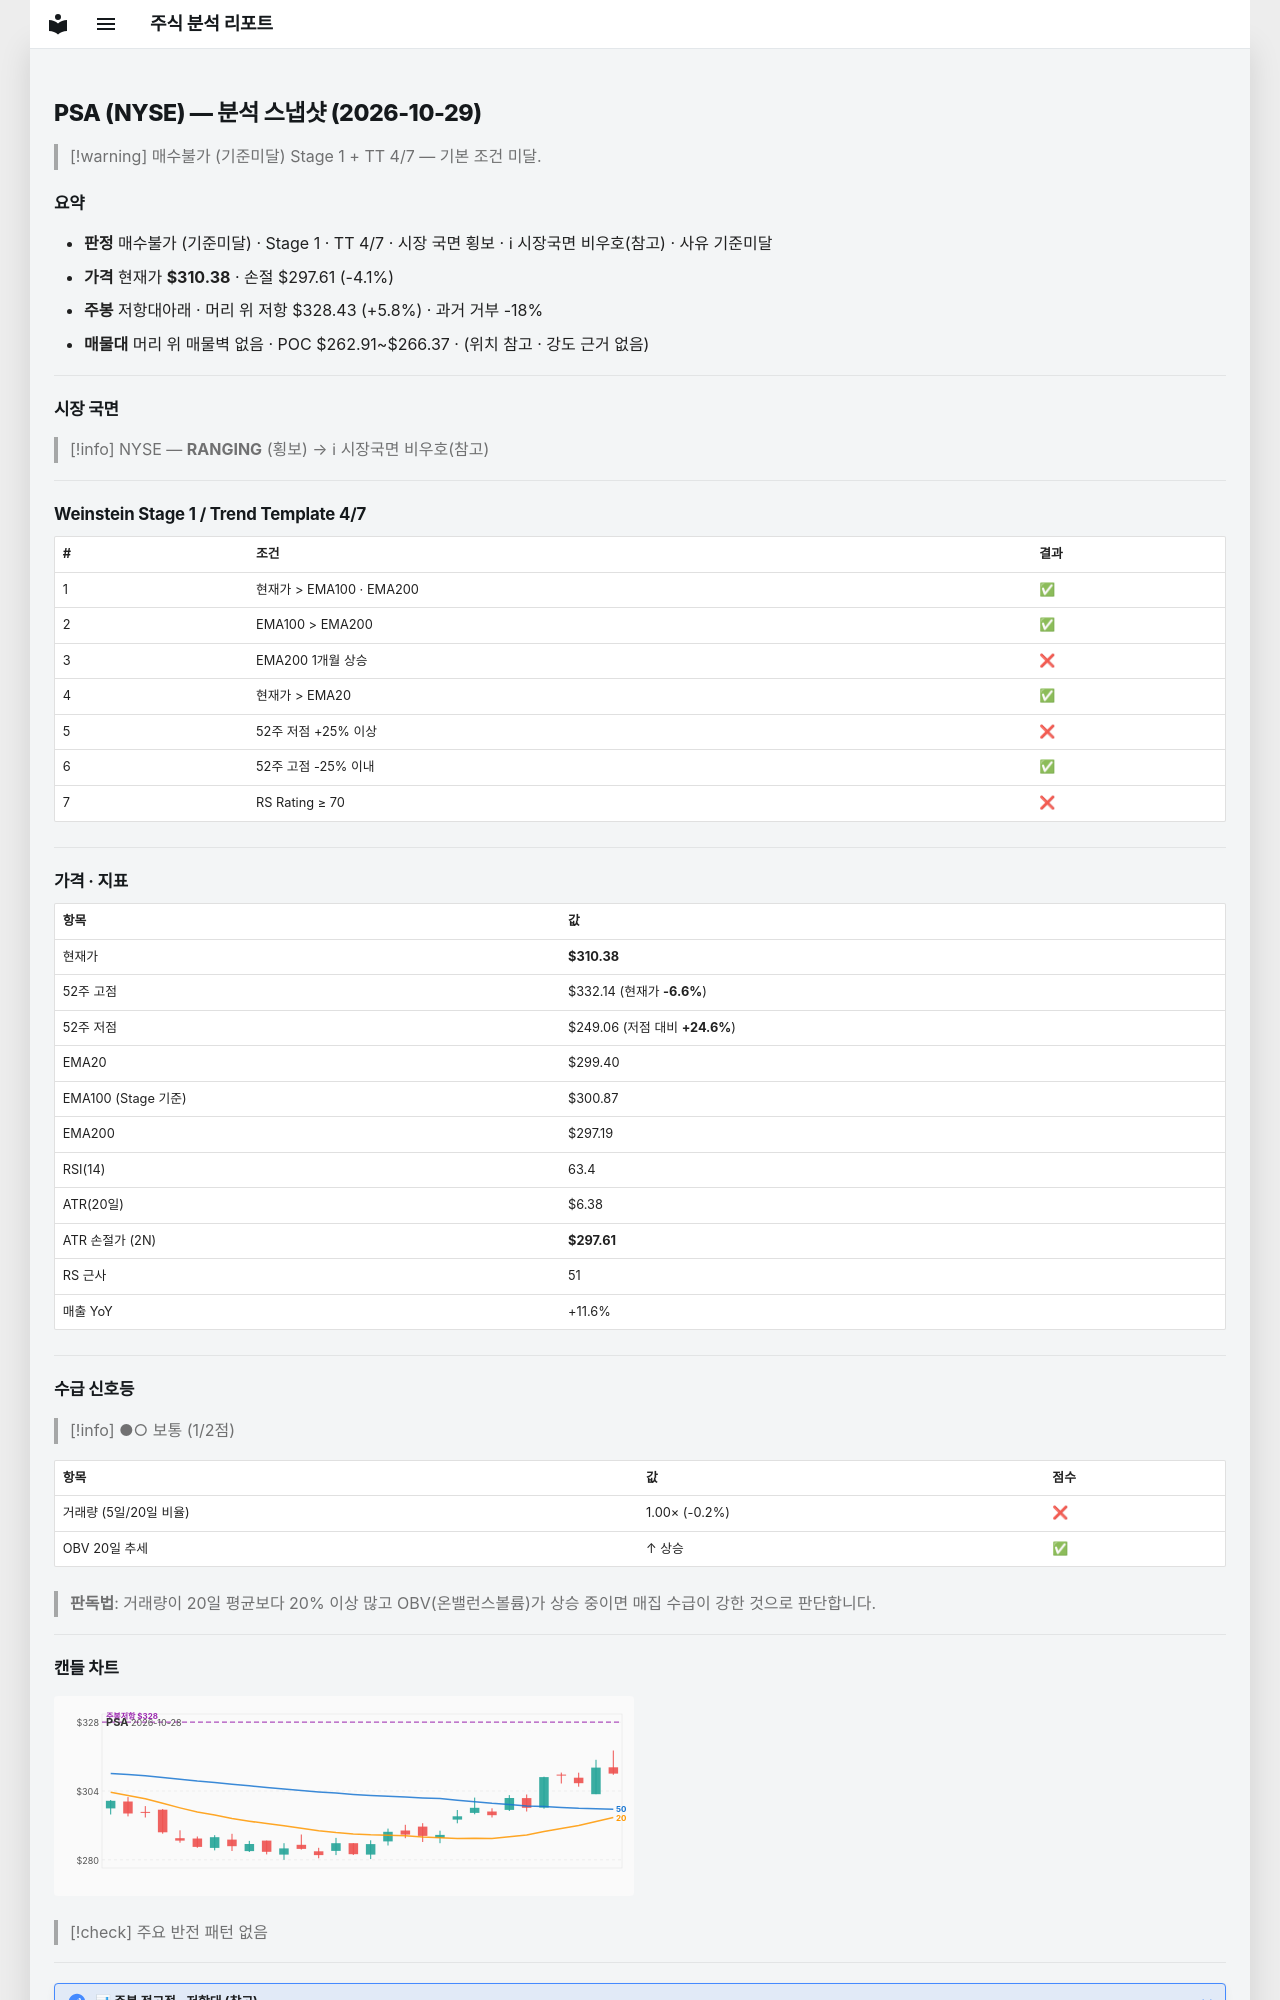

repository: soloandco/stock-reports · page: snapshots/PSA-2026-10-29/index.html · generator: mkdocs

---
type: analysis-snapshot
title: PSA 분석 스냅샷
ticker: PSA
market: NYSE
created: 2026-10-29
updated: 2026-10-29
bar-date: 2026-10-28
verdict: 매수불가
verdict-reason: 기준미달
real-rr: 1.41
sma50-gap-pct: 3.7
weekly-position: 저항대아래
weekly-overhead-price: 328.43
weekly-overhead-pct: 5.8
stage: 1
trend-template-score: 4
tt-max: 7
ma-set: ema-20-100-200
price: 310.375
stop-price: 297.6069088639224
market-regime: RANGING
supply-demand-score: 1/2
supply-demand-label: 보통
status: tracking
tags:
  - stock-agent
  - watchlist
  - PSA
  - analysis
related:
  - "[[analysis-template]]"
---

# PSA (NYSE) — 분석 스냅샷 (2026-10-29)

> [!warning] 매수불가 (기준미달)
> Stage 1 + TT 4/7 — 기본 조건 미달.

## 요약

- **판정** 매수불가 (기준미달) · Stage 1 · TT 4/7 · 시장 국면 횡보 · ℹ 시장국면 비우호(참고) · 사유 기준미달
- **가격** 현재가 **$310.38** · 손절 $297.61 (-4.1%)
- **주봉** 저항대아래 · 머리 위 저항 $328.43 (+5.8%) · 과거 거부 -18%
- **매물대** 머리 위 매물벽 없음 · POC $262.91~$266.37 · (위치 참고 · 강도 근거 없음)

---

## 시장 국면

> [!info] NYSE — **RANGING** (횡보) → ℹ 시장국면 비우호(참고)

---

## Weinstein Stage 1 / Trend Template 4/7

| # | 조건 | 결과 |
|---|------|------|
| 1 | 현재가 > EMA100 · EMA200 | ✅ |
| 2 | EMA100 > EMA200 | ✅ |
| 3 | EMA200 1개월 상승 | ❌ |
| 4 | 현재가 > EMA20 | ✅ |
| 5 | 52주 저점 +25% 이상 | ❌ |
| 6 | 52주 고점 -25% 이내 | ✅ |
| 7 | RS Rating ≥ 70 | ❌ |

---

## 가격 · 지표

| 항목 | 값 |
|------|---|
| 현재가 | **$310.38** |
| 52주 고점 | $332.14 (현재가 **-6.6%**) |
| 52주 저점 | $249.06 (저점 대비 **+24.6%**) |
| EMA20 | $299.40 |
| EMA100 (Stage 기준) | $300.87 |
| EMA200 | $297.19 |
| RSI(14) | 63.4 |
| ATR(20일) | $6.38 |
| ATR 손절가 (2N) | **$297.61** |
| RS 근사 | 51 |
| 매출 YoY | +11.6% |

---
## 수급 신호등

> [!info] ●○ 보통 (1/2점)

| 항목 | 값 | 점수 |
|------|------|------|
| 거래량 (5일/20일 비율) | 1.00× (-0.2%) | ❌ |
| OBV 20일 추세 | ↑ 상승 | ✅ |

> **판독법**: 거래량이 20일 평균보다 20% 이상 많고 OBV(온밸런스볼륨)가 상승 중이면 매집 수급이 강한 것으로 판단합니다.

---
